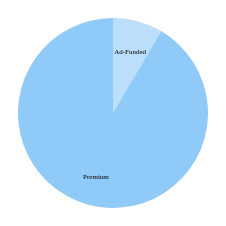
D3 v4 page, settled after 360 driven frames (6 s of simulated time); the page loaded 1 data file(s).


// ── app.js
// margin
var margin = {top: 20, right: 20, bottom: 20, left: 20},
    width = 250 - margin.right - margin.left,
    height = 250 - margin.top - margin.bottom,
    radius = width/2;

// color range
var color = d3.scaleOrdinal()
    .range(["#BBDEFB", "#90CAF9", "#64B5F6", "#42A5F5", "#2196F3", "#1E88E5", "#1976D2"]);

// pie chart arc. Need to create arcs before generating pie
var arc = d3.arc()
    .outerRadius(radius - 10)
    .innerRadius(0);



// arc for the labels position
var labelArc = d3.arc()
    .outerRadius(radius - 40)
    .innerRadius(radius - 40);


// define the svg for pie chart
var svg = d3.select("body").append("svg")
    .attr("width", width)
    .attr("height", height)
  .append("g")
    .attr("transform", "translate(" + width / 2 + "," + height / 2 + ")");

var div = d3.select("body")
        .append("div") 
        .attr("class", "tooltip");



// format number with comma
var formatComma = d3.format(",")


// generate pie chart and donut chart

var pie = d3.pie()
    .sort(null)
    .value(function(d) { return d.Revenue; });



// import data 
d3.csv("dataset.csv", function(error, data) {
  if (error) throw error;
  
  // group data together 

  data = d3.nest()
      .key(function(d){ return d.ConsumerGroup})
      .rollup(function(values) {
        return d3.sum(values, function(v) { return v.Revenue});
      }).entries(data);

    // parse data
    data.forEach(function(d) {
        d.ConsumerGroup = d.key;
        d.Revenue = d.value
    
    })



  // "g element is a container used to group other SVG elements"
  var g = svg.selectAll(".arc")
      .data(pie(data))
    .enter().append("g")
      .attr("class", "arc")
      .on("mousemove",function(d){
        var mouseVal = d3.mouse(this);
        div.style("display","none")
        .html("Revenue: "+ formatComma(d.data.Revenue))
        .style("left", (d3.event.pageX + 10) + "px")
        .style("top", (d3.event.pageY - 10) + "px")
        .style("opacity", 1)
        .style("display","block")
        .style('position', 'absolute')
    })
    .on("mouseout",function(){div.html(" ").style("display","none");})

  // append path 
  g.append("path")
      .attr("d", arc)
      .style("fill", function(d) { return color(d.data.ConsumerGroup); })
    // transition 
    .transition()
      .ease(d3.easeLinear)
      .duration(2000)
      .attrTween("d", tweenPie);
        
  // append text
  g.append("text")
    .transition()
      .ease(d3.easeLinear)
      .duration(2000)
    .attr("transform", function(d) { return "translate(" + labelArc.centroid(d) + ")"; })
      .attr("dy", ".50em")
      .attr("text-anchor", "middle")
      .style("font-size", "7px")
      .style('font-family', 'Arial', 'serif')
      .style('text-align', 'center')
      .text(function(d) { return d.data.ConsumerGroup; });
    
    
});

// Helper function for animation of pie chart and donut chart
function tweenPie(b) {
  b.innerRadius = 0;
  var i = d3.interpolate({startAngle: 0, endAngle: 0}, b);
  return function(t) { return arc(i(t)); };
}



### data: dataset.csv
Account, Country, MonthBooked, ConsumerGroup, PromotionCode, Users, Revenue, Streams
Spotify, Peru, 4/1/17, Ad-Funded, Free, 123049, 3643, 47100000
Spotify, Chile, 4/1/17, Ad-Funded, Free, 136521, 2315, 51600000
Spotify, Italy, 4/1/17, Ad-Funded, Free, 337268, 11180, 109000000
Apple, Japan, 4/1/17, Premium, Paid, 161376, 146527, 85100000
Spotify, Spain, 4/1/17, Ad-Funded, Free, 497887, 16101, 175000000
Spotify, Spain, 4/1/17, Premium, Paid, 88811, 72537, 81900000
Spotify, Brazil, 4/1/17, Ad-Funded, Free, 551797, 7349, 181000000
Spotify, Brazil, 4/1/17, Premium, Paid, 287076, 178872, 341000000
Deezer, Brazil, 4/1/17, Ad-Funded, Free, 139896, 885, 3828553
Deezer, Brazil, 4/1/17, Premium, Paid, 503418, 62016, 33000000
Spotify, Canada, 4/1/17, Premium, Paid, 129762, 123697, 132000000
Spotify, Canada, 4/1/17, Ad-Funded, Free, 260680, 21948, 109000000
Apple, Canada, 4/1/17, Premium, Paid, 116303, 158797, 92900000
Spotify, France, 4/1/17, Premium, Paid, 100561, 107200, 86600000
Spotify, France, 4/1/17, Ad-Funded, Free, 249723, 17625, 89300000
Deezer, France, 4/1/17, Ad-Funded, Free, 385657, 14590, 31874180
Spotify, Mexico, 4/1/17, Ad-Funded, Free, 474254, 8868, 189224494
Spotify, Mexico, 4/1/17, Premium, Paid, 168677, 94495, 174484401
Spotify, Norway, 4/1/17, Premium, Paid, 139338, 130936, 109500169
Spotify, Poland, 4/1/17, Ad-Funded, Free, 101363, 3382, 40747742
Apple, Russia, 4/1/17, Premium, Paid, 92524, 17554, 43017918
Spotify, Sweden, 4/1/17, Ad-Funded, Free, 97471, 8122, 37553285
Spotify, Sweden, 4/1/17, Premium, Paid, 248424, 234561, 200174460
Spotify, Turkey, 4/1/17, Ad-Funded, Free, 87438, 1408, 25019048
Spotify, Germany, 4/1/17, Premium, Paid, 247847, 226895, 229100045
Spotify, Germany, 4/1/17, Ad-Funded, Free, 406703, 29872, 150747118
Spotify, Argentina, 4/1/17, Premium, Paid, 107375, 43956, 68923625
Spotify, Argentina, 4/1/17, Ad-Funded, Free, 205514, 2303, 70807872
Spotify, Australia, 4/1/17, Ad-Funded, Free, 207563, 18946, 78104151
Spotify, Australia, 4/1/17, Premium, Paid, 195600, 235349, 155327738
Spotify, Indonesia, 4/1/17, Ad-Funded, Free, 124985, 849, 46005028
Spotify, Netherlands, 4/1/17, Premium, Paid, 112677, 108874, 95056461
Spotify, Netherlands, 4/1/17, Ad-Funded, Free, 152621, 10600, 52506503
Spotify, Philippines, 4/1/17, Ad-Funded, Free, 220652, 1084, 76349976
Apple, China, 4/1/17, Premium, Paid, 153860, 27003, 10761949
Apple, China, 4/1/17, Premium, Trial, 131638, 309, 6581258
Spotify, United States, 4/1/17, Ad-Funded, Free, 3105854, 556590, 1363206286
Spotify, United States, 4/1/17, Premium, Paid, 2115984, 2497352, 2359755519
Apple, United States, 4/1/17, Premium, Paid, 1603502, 2952599, 1503437205
Apple, United States, 4/1/17, Premium, Trial, 352933, 110408, 234509971
Spotify, United Kingdom, 4/1/17, Premium, Paid, 442235, 483023, 366975674
Spotify, United Kingdom, 4/1/17, Ad-Funded, Free, 522558, 62672, 185863220
Deezer, United Kingdom, 4/1/17, Ad-Funded, Free, 94102, 2656, 3786710
Apple, United Kingdom, 4/1/17, Premium, Paid, 174671, 305104, 96046037
Spotify, Peru, 5/1/17, Ad-Funded, Free, 131225, 3933, 53300000
Spotify, Chile, 5/1/17, Ad-Funded, Free, 142439, 2429, 56500000
Spotify, Italy, 5/1/17, Ad-Funded, Free, 345047, 11623, 119000000
Apple, Japan, 5/1/17, Premium, Paid, 173235, 122959, 73000000
Spotify, Spain, 5/1/17, Premium, Paid, 90120, 74666, 88300000
Spotify, Spain, 5/1/17, Ad-Funded, Free, 488250, 17489, 190000000
Spotify, Brazil, 5/1/17, Ad-Funded, Free, 535526, 6993, 184000000
Spotify, Brazil, 5/1/17, Premium, Paid, 302735, 182887, 369000000
Deezer, Brazil, 5/1/17, Ad-Funded, Free, 163558, 1062, 4610029
Deezer, Brazil, 5/1/17, Premium, Paid, 530605, 62743, 39600000
Spotify, Canada, 5/1/17, Premium, Paid, 130493, 117373, 138000000
Spotify, Canada, 5/1/17, Ad-Funded, Free, 260154, 21627, 108000000
Apple, Canada, 5/1/17, Premium, Paid, 118687, 124282, 76100000
Spotify, France, 5/1/17, Premium, Paid, 100562, 107301, 89700000
Spotify, France, 5/1/17, Ad-Funded, Free, 265265, 20074, 97600000
Deezer, France, 5/1/17, Ad-Funded, Free, 391531, 15553, 33130896
... 251 more rows